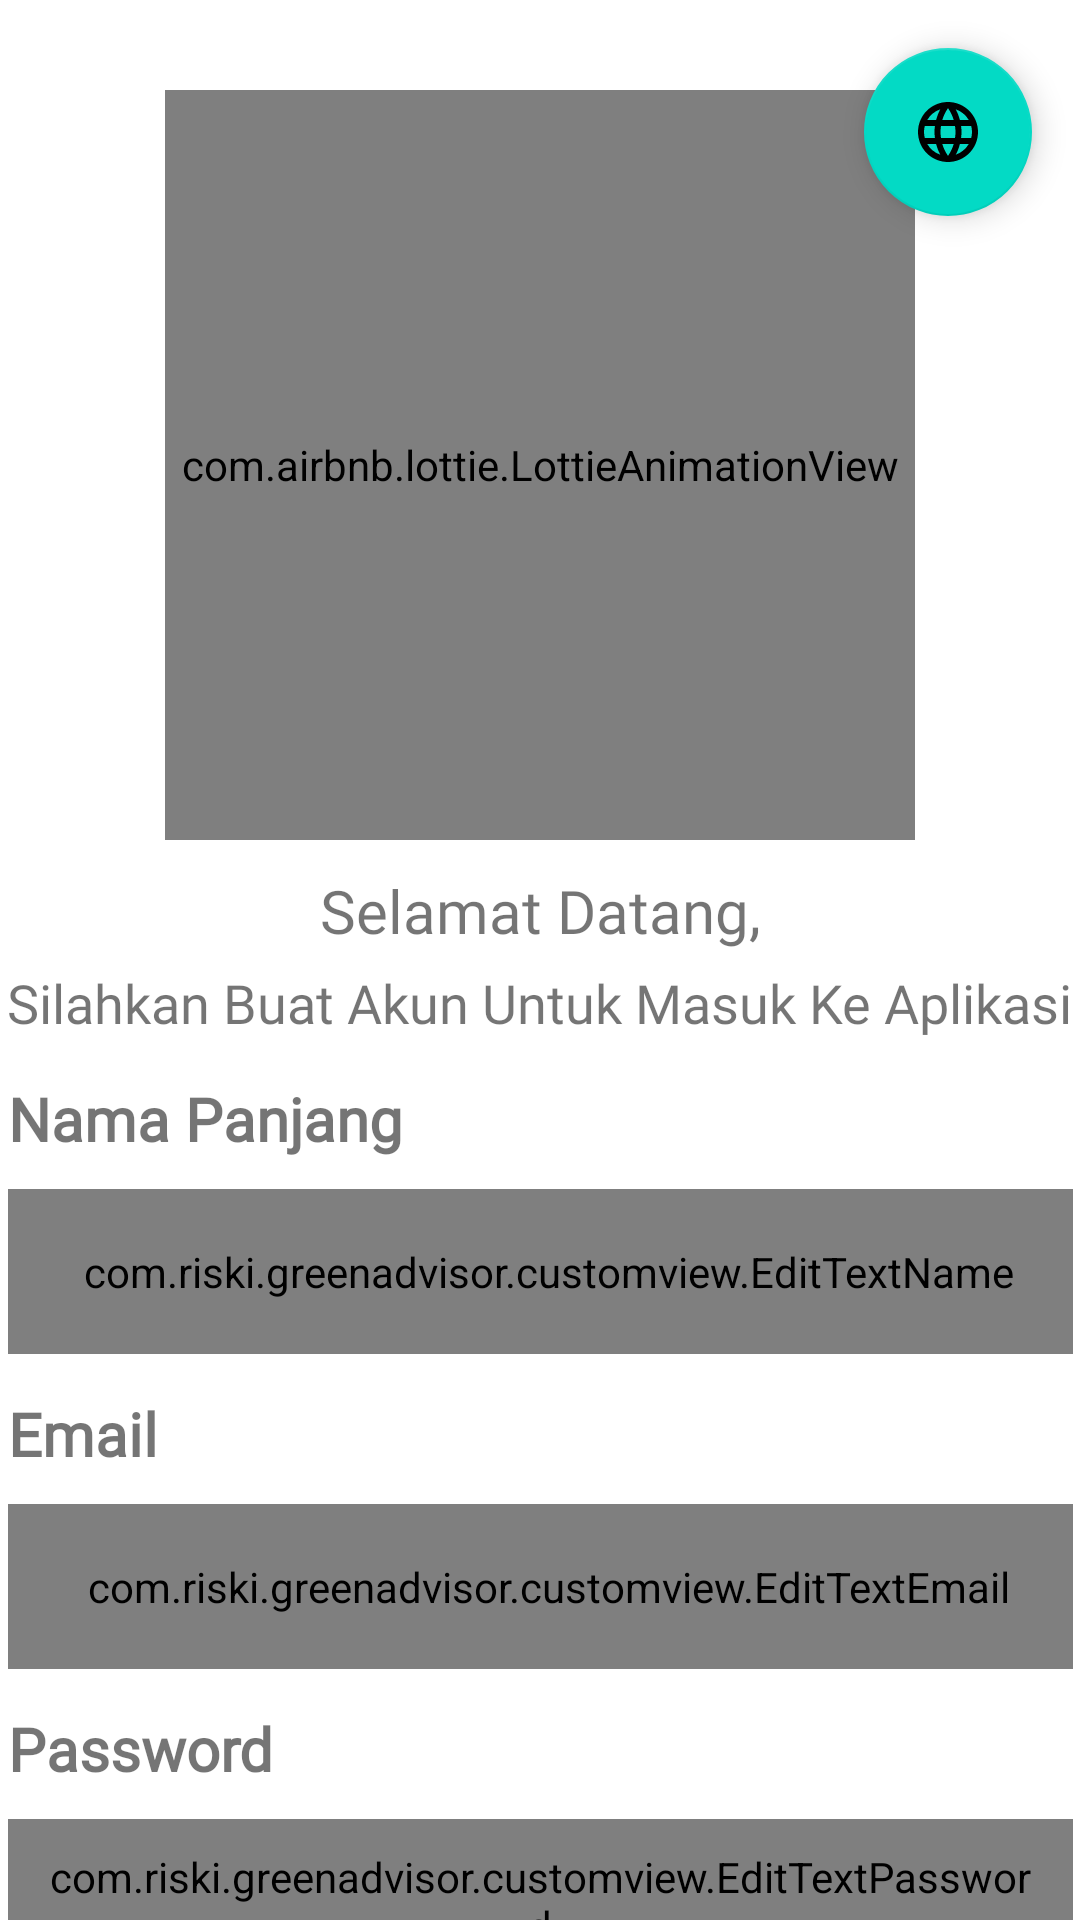

Here is an Android app screen rendered from its layout file. Give the layout XML and the strings, colors and styles it references.
<!-- AndroidManifest.xml: application theme Theme.GreenAdvisor -->
<!-- res/layout/activity_register.xml -->
<?xml version="1.0" encoding="utf-8"?>
<ScrollView xmlns:android="http://schemas.android.com/apk/res/android"
    xmlns:app="http://schemas.android.com/apk/res-auto"
    xmlns:tools="http://schemas.android.com/tools"
    android:layout_width="match_parent"
    android:id="@+id/content_layout"
    android:layout_height="match_parent"

    android:scrollbars="none">
<androidx.constraintlayout.widget.ConstraintLayout
    android:layout_width="match_parent"
    android:layout_height="wrap_content"
    tools:context=".ui.register.RegisterActivity">

    <com.airbnb.lottie.LottieAnimationView
        android:id="@+id/register_loading"
        android:layout_width="200dp"
        android:layout_height="200dp"
        android:visibility="gone"
        tools:visibility="visible"
        app:lottie_autoPlay="true"
        app:lottie_rawRes="@raw/loading"
        app:lottie_loop="true"
        app:layout_constraintEnd_toEndOf="parent"
        app:layout_constraintBottom_toBottomOf="parent"
        app:layout_constraintTop_toTopOf="parent"
        app:layout_constraintStart_toStartOf="parent" />

    <com.google.android.material.floatingactionbutton.FloatingActionButton
        android:id="@+id/register_language_fab"
        android:layout_width="wrap_content"
        android:layout_height="wrap_content"
        app:layout_anchor="@id/content_layout"
        android:layout_margin="16dp"
        android:clickable="true"
        android:focusable="true"
        android:src="@drawable/ic_baseline_language_24"
        app:layout_anchorGravity="bottom|end"
        app:layout_constraintEnd_toEndOf="parent"
        app:layout_constraintTop_toTopOf="parent"
        android:contentDescription="@string/app_name"
        tools:ignore="NotSibling" />


    <com.airbnb.lottie.LottieAnimationView
        android:id="@+id/register_image"
        android:layout_width="250dp"
        android:layout_height="250dp"
        app:lottie_autoPlay="true"
        app:lottie_loop="true"
        android:layout_marginTop="30dp"
        app:lottie_rawRes="@raw/register"
        app:layout_constraintStart_toStartOf="parent"
        app:layout_constraintEnd_toEndOf="parent"
        app:layout_constraintTop_toTopOf="parent" />

    <com.airbnb.lottie.LottieAnimationView
        android:id="@+id/register_success"
        android:layout_width="wrap_content"
        android:layout_height="wrap_content"
        app:lottie_autoPlay="true"
        app:lottie_loop="false"
        app:lottie_rawRes="@raw/successful"
        tools:visibility="visible"
        android:visibility="gone"
        app:layout_constraintTop_toTopOf="parent"
        app:layout_constraintEnd_toEndOf="parent"
        app:layout_constraintStart_toStartOf="parent"
        app:layout_constraintBottom_toBottomOf="parent" />

    <TextView
        android:id="@+id/register_login"
        android:layout_width="wrap_content"
        android:layout_height="wrap_content"
        android:text="@string/welcome_login"
        android:textSize="20sp"
        android:fontFamily="@font/sfpro_display_bold"
        android:layout_marginTop="10dp"
        app:layout_constraintTop_toBottomOf="@id/register_image"
        app:layout_constraintStart_toStartOf="@id/register_image"
        app:layout_constraintEnd_toEndOf="@id/register_image" />

    <TextView
        android:id="@+id/register_login1"
        android:layout_width="wrap_content"
        android:layout_height="wrap_content"
        android:text="@string/register_create"
        android:fontFamily="@font/sfpro_display_regular"
        android:textSize="18sp"
        android:layout_marginTop="5dp"
        app:layout_constraintStart_toStartOf="@id/register_image"
        app:layout_constraintEnd_toEndOf="@id/register_image"
        app:layout_constraintTop_toBottomOf="@id/register_login" />

    <TextView
        android:id="@+id/register_email"
        android:layout_width="wrap_content"
        android:layout_height="wrap_content"
        android:text="@string/email_login"
        android:textSize="20sp"
        android:fontFamily="@font/sfpro_display_regular"
        android:textStyle="bold"
        android:layout_marginBottom="10dp"
        app:layout_constraintStart_toStartOf="@id/register_email_input"
        app:layout_constraintBottom_toTopOf="@id/register_email_input"/>

    <com.riski.greenadvisor.customview.EditTextEmail
        android:id="@+id/register_email_input"
        android:layout_width="355dp"
        android:layout_height="55dp"
        android:layout_marginTop="50dp"
        android:textSize="18sp"
        android:drawableStart="@drawable/ic_baseline_alternate_email_24"
        android:drawablePadding="5dp"
        android:paddingStart="10dp"
        android:paddingEnd="5dp"
        android:minHeight="47dp"
        android:focusable="true"
        android:inputType="textEmailAddress"
        android:clickable="true"
        android:background="@drawable/ic_bg_email"
        app:layout_constraintStart_toStartOf="parent"
        app:layout_constraintEnd_toEndOf="parent"
        app:layout_constraintTop_toBottomOf="@id/register_name_input" />

    <TextView
        android:id="@+id/register_name"
        android:layout_width="wrap_content"
        android:layout_height="wrap_content"
        android:text="@string/register_name"
        android:textSize="20sp"
        android:fontFamily="@font/sfpro_display_regular"
        android:textStyle="bold"
        android:layout_marginBottom="10dp"
        app:layout_constraintStart_toStartOf="@id/register_name_input"
        app:layout_constraintBottom_toTopOf="@id/register_name_input"/>

    <com.riski.greenadvisor.customview.EditTextName
        android:id="@+id/register_name_input"
        android:layout_width="355dp"
        android:layout_height="55dp"
        android:drawableStart="@drawable/ic_account_circle"
        android:drawablePadding="5dp"
        android:paddingStart="10dp"
        android:paddingEnd="5dp"
        android:inputType="textPersonName"
        android:minHeight="47dp"
        android:focusable="true"
        android:clickable="true"
        android:textSize="18sp"
        android:layout_marginTop="50dp"
        android:background="@drawable/ic_bg_email"
        app:layout_constraintTop_toBottomOf="@id/register_login1"
        app:layout_constraintStart_toStartOf="parent"
        app:layout_constraintEnd_toEndOf="parent"/>
    
    <TextView
        android:id="@+id/register_password"
        android:layout_width="wrap_content"
        android:layout_height="wrap_content"
        android:text="@string/password_login"
        android:textSize="20sp"
        android:fontFamily="@font/sfpro_display_regular"
        android:textStyle="bold"
        android:layout_marginBottom="10dp"
        app:layout_constraintStart_toStartOf="@id/register_password_input"
        app:layout_constraintBottom_toTopOf="@id/register_password_input"/>

    <com.riski.greenadvisor.customview.EditTextPassword
        android:id="@+id/register_password_input"
        android:layout_width="355dp"
        android:layout_height="55dp"
        android:background="@drawable/ic_bg_email"
        android:drawableStart="@drawable/ic_baseline_lock_24"
        android:paddingEnd="10dp"
        android:paddingStart="10dp"
        android:focusable="true"
        android:inputType="textPassword"
        android:clickable="true"
        android:textSize="18sp"
        android:minHeight="47dp"
        android:drawablePadding="5dp"
        android:layout_marginTop="50dp"
        app:layout_constraintTop_toBottomOf="@id/register_email_input"
        app:layout_constraintEnd_toEndOf="parent"
        app:layout_constraintStart_toStartOf="parent" />

    <com.riski.greenadvisor.customview.EditTextRequiredPassword
        android:id="@+id/register_confirm_password"
        android:layout_width="355dp"
        android:layout_height="55dp"
        android:background="@drawable/ic_bg_email"
        android:drawableStart="@drawable/ic_baseline_password_24"
        android:paddingEnd="5dp"
        android:paddingStart="10dp"
        android:focusable="true"
        android:clickable="true"
        android:textSize="18sp"
        android:minHeight="47dp"
        android:inputType="textPassword"
        android:drawablePadding="5dp"
        android:layout_marginTop="50dp"
        app:layout_constraintTop_toBottomOf="@id/register_password_input"
        app:layout_constraintEnd_toEndOf="parent"
        app:layout_constraintStart_toStartOf="parent" />

    <TextView
        android:id="@+id/register_confirm_password_text"
        android:layout_width="wrap_content"
        android:layout_height="wrap_content"
        android:text="@string/confirm_password"
        android:textSize="20sp"
        android:fontFamily="@font/sfpro_display_regular"
        android:textStyle="bold"
        android:layout_marginBottom="10dp"
        app:layout_constraintStart_toStartOf="@id/register_confirm_password"
        app:layout_constraintBottom_toTopOf="@id/register_confirm_password" />


    <com.riski.greenadvisor.customview.ButtonRegister
        android:id="@+id/register_btn"
        android:layout_width="355dp"
        android:layout_height="wrap_content"
        android:text="@string/register_btn"
        android:textAllCaps="true"
        android:textSize="18sp"
        android:layout_marginTop="20dp"
        android:layout_marginBottom="50dp"
        app:layout_constraintStart_toStartOf="parent"
        app:layout_constraintEnd_toEndOf="parent"
        app:layout_constraintBottom_toBottomOf="parent"
        app:layout_constraintTop_toBottomOf="@id/register_ready" />

    <TextView
        android:id="@+id/register_ready"
        android:layout_width="wrap_content"
        android:layout_height="wrap_content"
        android:text="@string/register_ready_account"
        app:layout_constraintTop_toBottomOf="@id/register_confirm_password"
        app:layout_constraintEnd_toEndOf="@id/register_confirm_password"
        android:layout_marginTop="5dp"
        style="@style/Register" />

</androidx.constraintlayout.widget.ConstraintLayout>
</ScrollView>
<!-- resources referenced by this layout -->
<resources>
  <!-- drawable ic_baseline_alternate_email_24 (drawable) -->
  <vector android:height="24dp" android:tint="?android:attr/textColorPrimary"
      android:viewportHeight="24" android:viewportWidth="24"
      android:width="24dp" xmlns:android="http://schemas.android.com/apk/res/android">
      <path android:fillColor="?android:attr/textColorPrimary" android:pathData="M12,2C6.48,2 2,6.48 2,12s4.48,10 10,10h5v-2h-5c-4.34,0 -8,-3.66 -8,-8s3.66,-8 8,-8 8,3.66 8,8v1.43c0,0.79 -0.71,1.57 -1.5,1.57s-1.5,-0.78 -1.5,-1.57L17,12c0,-2.76 -2.24,-5 -5,-5s-5,2.24 -5,5 2.24,5 5,5c1.38,0 2.64,-0.56 3.54,-1.47 0.65,0.89 1.77,1.47 2.96,1.47 1.97,0 3.5,-1.6 3.5,-3.57L22,12c0,-5.52 -4.48,-10 -10,-10zM12,15c-1.66,0 -3,-1.34 -3,-3s1.34,-3 3,-3 3,1.34 3,3 -1.34,3 -3,3z"/>
  </vector>
  <!-- drawable ic_baseline_lock_24 (drawable) -->
  <vector android:height="24dp" android:tint="?android:attr/textColorPrimary"
      android:viewportHeight="24" android:viewportWidth="24"
      android:width="24dp" xmlns:android="http://schemas.android.com/apk/res/android">
      <path android:fillColor="?android:attr/textColorPrimary" android:pathData="M18,8h-1L17,6c0,-2.76 -2.24,-5 -5,-5S7,3.24 7,6v2L6,8c-1.1,0 -2,0.9 -2,2v10c0,1.1 0.9,2 2,2h12c1.1,0 2,-0.9 2,-2L20,10c0,-1.1 -0.9,-2 -2,-2zM12,17c-1.1,0 -2,-0.9 -2,-2s0.9,-2 2,-2 2,0.9 2,2 -0.9,2 -2,2zM15.1,8L8.9,8L8.9,6c0,-1.71 1.39,-3.1 3.1,-3.1 1.71,0 3.1,1.39 3.1,3.1v2z"/>
  </vector>
  <!-- drawable ic_bg_email (drawable) -->
  <?xml version="1.0" encoding="utf-8"?>
  
  <vector xmlns:android="http://schemas.android.com/apk/res/android"
      android:width="301dp" android:height="40dp" android:viewportWidth="301" android:viewportHeight="40">
  
      <path
          android:pathData="M8,1L293,1A7,7 0,0 1,300 8L300,32A7,7 0,0 1,293 39L8,39A7,7 0,0 1,1 32L1,8A7,7 0,0 1,8 1z"
          android:strokeWidth="2"
          android:fillColor="#00000000"
          android:strokeColor="#E3E3E3"/>
  </vector>
  <string name="app_name">GreenAdvisor</string>
  <string name="confirm_password" translatable="false">Confirm Password</string>
  <string name="email_login" translatable="false">Email</string>
  <string name="password_login" translatable="false">Password</string>
  <string name="register_btn">Daftar</string>
  <string name="register_create">Silahkan Buat Akun Untuk Masuk Ke Aplikasi</string>
  <string name="register_name">Nama Panjang</string>
  <string name="register_ready_account">Sudah Punya Akun?</string>
  <string name="welcome_login">Selamat Datang,</string>
  <style name="Register">
          <item name="android:textSize">18sp</item>
          <item name="android:fontFamily">@font/sfpro_display_regular</item>
          <item name="android:textStyle">bold</item>
          <item name="android:text">@string/sig_in</item>
          <item name="android:textColor">@color/blue_primary</item>
      </style>
  <style name="Theme.GreenAdvisor" parent="Theme.MaterialComponents.Light.DarkActionBar">
          
          <item name="colorPrimary">@color/lime_green</item>
          <item name="colorPrimaryVariant">@color/lime_green</item>
          <item name="colorOnPrimary">@color/white</item>
          
          <item name="colorSecondary">@color/teal_200</item>
          <item name="colorSecondaryVariant">@color/teal_700</item>
          <item name="colorOnSecondary">@color/black</item>
          
          <item name="android:statusBarColor">?attr/colorPrimaryVariant</item>
          
          <item name="android:textColorPrimary">@color/black</item>
      </style>
  <string name="sig_in">Daftar</string>
  <color name="blue_primary">#0074E7</color>
  <color name="lime_green">#4D866B</color>
  <color name="white">#FFFFFFFF</color>
  <color name="teal_200">#FF03DAC5</color>
  <color name="teal_700">#FF018786</color>
  <color name="black">#FF000000</color>
</resources>
